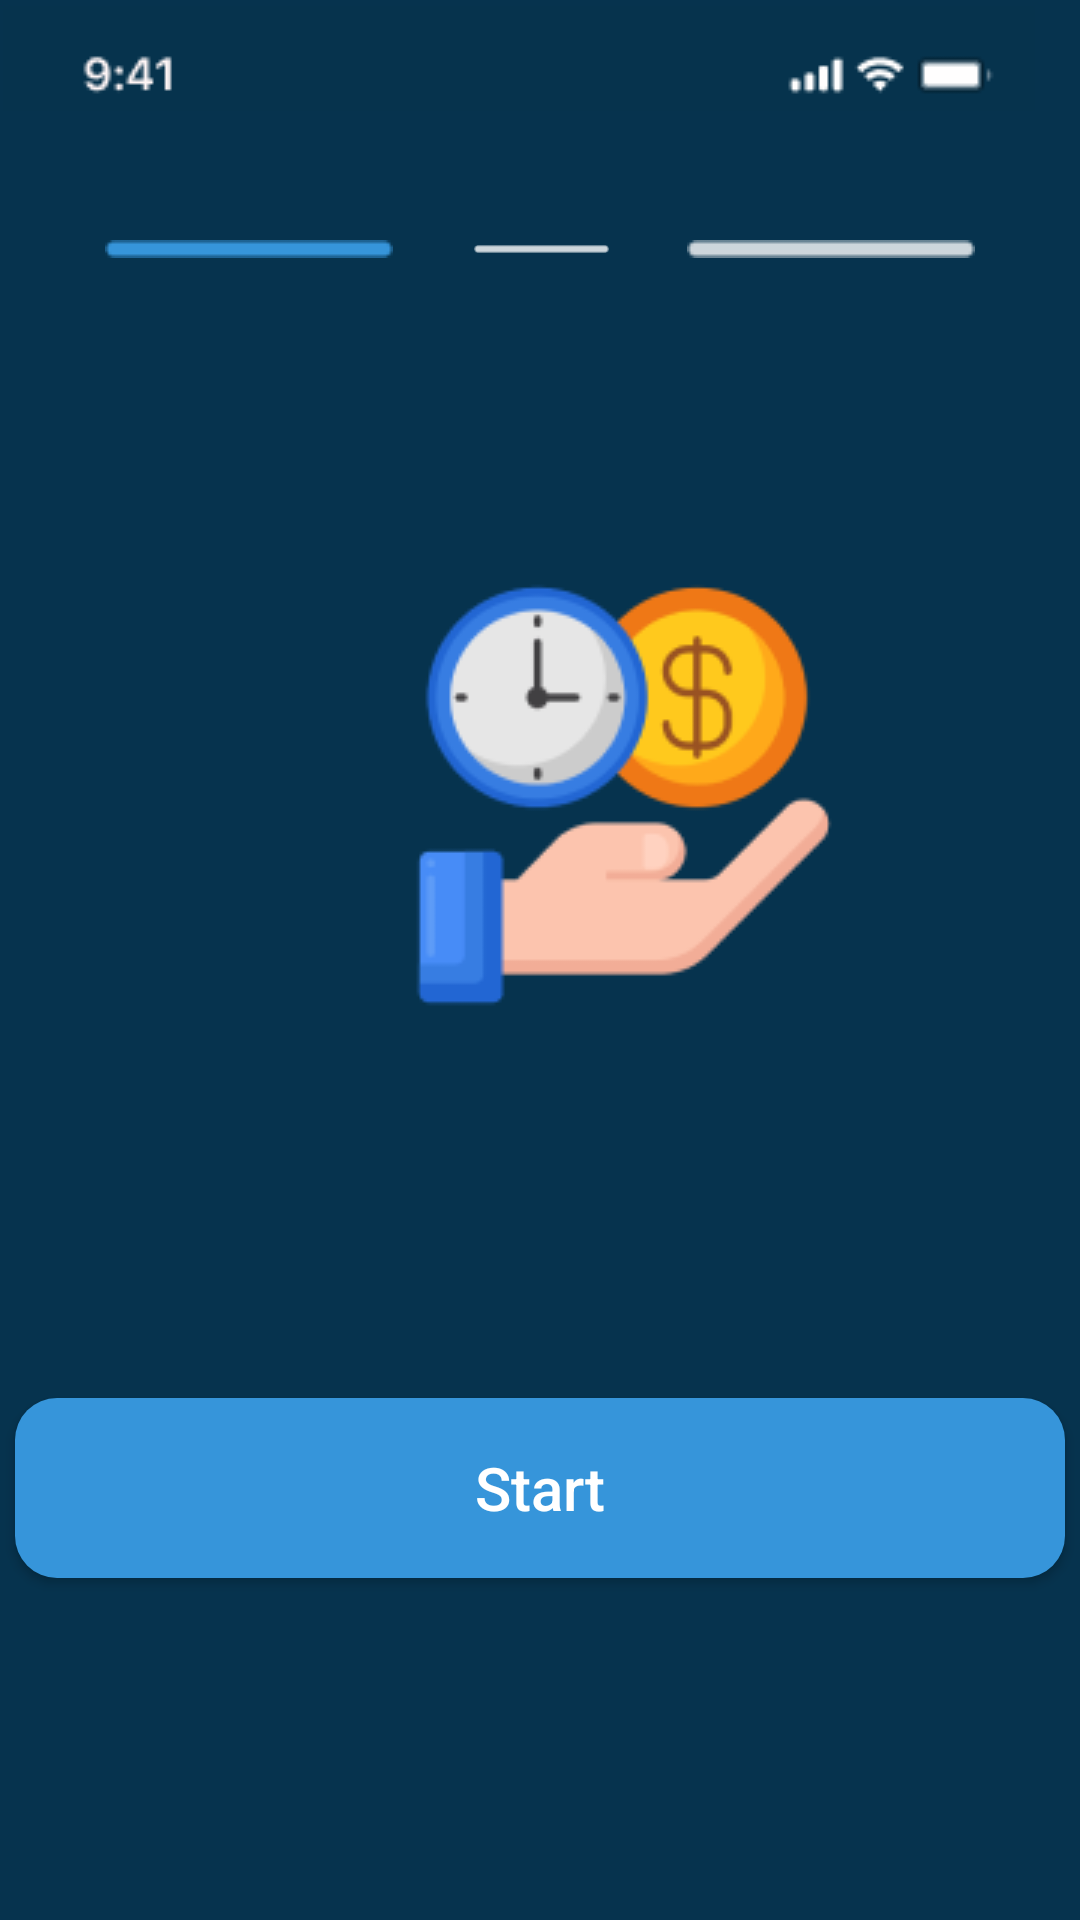

Produce the Android XML layout that renders to this screen, including the resource entries it uses.
<!-- AndroidManifest.xml: application theme Theme.IotMacroChallenge -->
<!-- res/layout/activity_onboarding1.xml -->
<?xml version="1.0" encoding="utf-8"?>
<RelativeLayout xmlns:android="http://schemas.android.com/apk/res/android"
    xmlns:app="http://schemas.android.com/apk/res-auto"
    xmlns:tools="http://schemas.android.com/tools"
    android:layout_width="match_parent"
    android:layout_height="match_parent"
    android:background="@color/dark_blue"
    tools:context=".Onboarding1Activity">

    <ImageView
        android:layout_width="wrap_content"
        android:layout_height="wrap_content"
        android:layout_alignParentTop="true"
        android:layout_alignParentEnd="true"
        android:layout_centerHorizontal="true"
        android:layout_marginTop="2dp"
        android:layout_marginEnd="15dp"
        android:src="@drawable/gambar2" />

    <ImageView
        android:layout_width="wrap_content"
        android:layout_height="wrap_content"
        android:layout_alignParentStart="true"
        android:layout_alignParentTop="true"
        android:layout_marginStart="35dp"
        android:layout_marginTop="80dp"
        android:src="@drawable/gambar6" />

    <ImageView
        android:layout_width="wrap_content"
        android:layout_height="wrap_content"
        android:layout_alignParentStart="true"
        android:layout_alignParentTop="true"
        android:layout_alignParentEnd="true"
        android:layout_marginStart="158dp"
        android:layout_marginTop="80dp"
        android:layout_marginEnd="157dp"
        android:src="@drawable/gambar7" />

    <ImageView
        android:layout_width="wrap_content"
        android:layout_height="wrap_content"
        android:layout_alignParentTop="true"
        android:layout_alignParentEnd="true"
        android:layout_marginTop="80dp"
        android:layout_marginEnd="35dp"
        android:src="@drawable/gambar7" />

    <ImageView
        android:layout_width="wrap_content"
        android:layout_height="wrap_content"
        android:layout_alignParentStart="true"
        android:layout_alignParentTop="true"
        android:layout_centerHorizontal="true"
        android:layout_marginStart="127dp"
        android:layout_marginTop="192dp"
        android:src="@drawable/gambar8" />

    <TextView
        android:layout_width="wrap_content"
        android:layout_height="wrap_content"
        android:layout_alignParentTop="true"
        android:layout_alignParentBottom="true"
        android:layout_centerHorizontal="true"
        android:layout_marginTop="387dp"
        android:layout_marginBottom="253dp"
        android:text="Don't waste your time"
        android:textColor="@color/white"
        android:textSize="30dp" />

    <Button
        android:layout_width="350dp"
        android:layout_height="60dp"
        android:layout_alignParentBottom="true"
        android:layout_centerHorizontal="true"
        android:layout_marginBottom="114dp"
        android:background="@drawable/button_shape"
        android:text="Start"
        android:textColor="@color/white"
        android:textSize="20dp" />


</RelativeLayout>
<!-- resources referenced by this layout -->
<resources>
  <color name="dark_blue">#06334E</color>
  <color name="white">#FFFFFF</color>
  <!-- drawable button_shape (drawable) -->
  <?xml version="1.0" encoding="utf-8"?>
  <shape android:shape="rectangle" xmlns:android="http://schemas.android.com/apk/res/android">
  
      <solid android:color="@color/blue"/>
      <corners android:radius="14dp"/>
  </shape>
  <!-- drawable gambar2: png bitmap (drawable-v24, 1601 bytes) -->
  <!-- drawable gambar6: png bitmap (drawable-v24, 249 bytes) -->
  <!-- drawable gambar7: png bitmap (drawable-v24, 209 bytes) -->
  <!-- drawable gambar8: png bitmap (drawable-v24, 11081 bytes) -->
  <style name="Theme.IotMacroChallenge" parent="Theme.AppCompat.NoActionBar">
          <item name="colorPrimary">@color/dark_blue</item>
          <item name="colorAccent">@color/grey</item>
          <item name="android:buttonStyle">@style/Button</item>
      </style>
  <color name="blue">#3695DA</color>
  <color name="grey">#A0A3B4</color>
  <style name="Button" parent="Widget.AppCompat.Button">
          <item name="android:textAllCaps">false</item>
      </style>
</resources>
